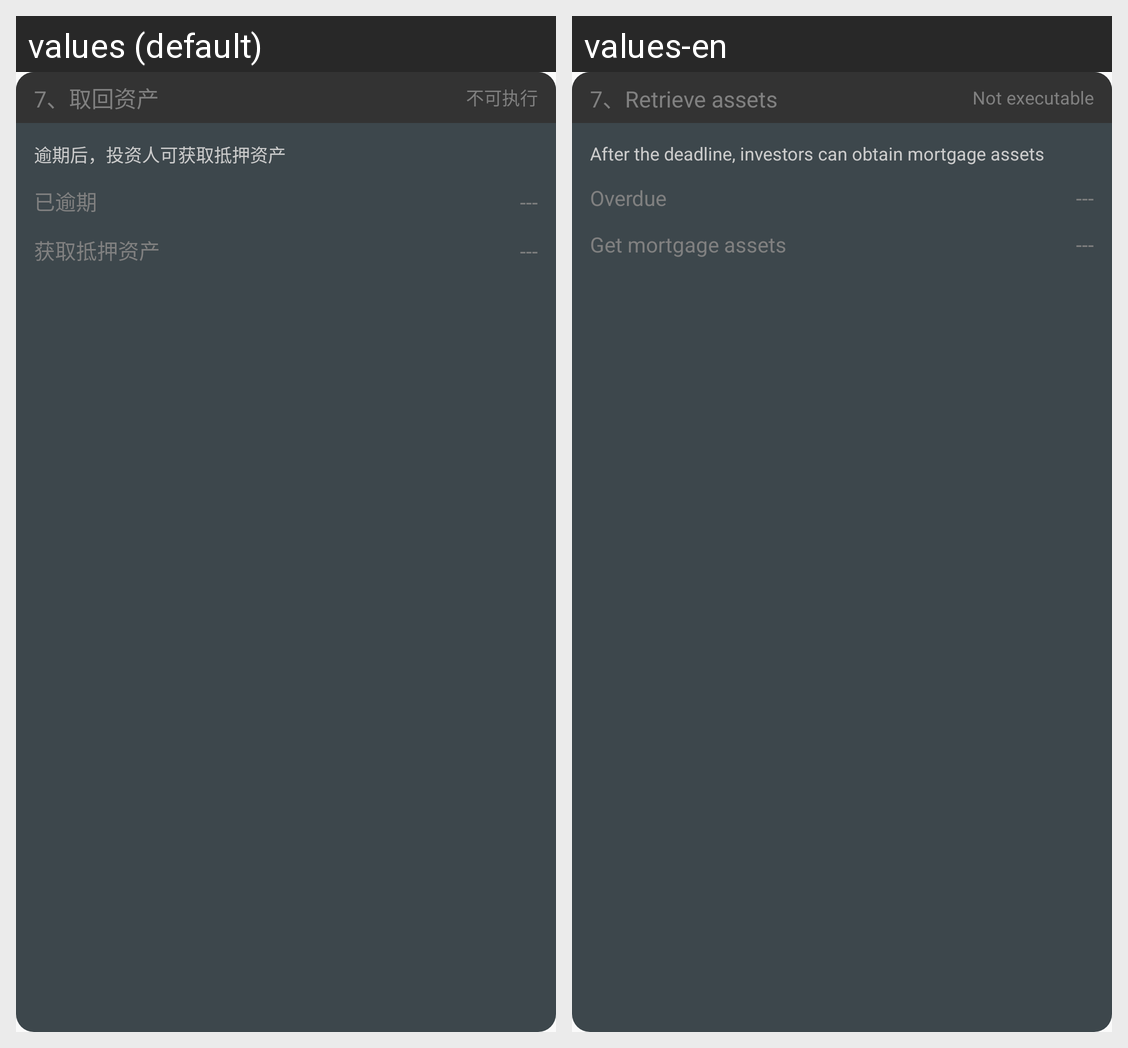

Translations of the strings shown on this Android screen, per locale in the grid:
Android screen res/layout/contract_tusd_step_7.xml rendered under 2 locales, left to right: values (default), values-en. Device: Nexus 5 (rendered at 1080×1920; each locale shown at half size, 540×960, under a caption strip naming it); theme AppTheme.
Strings drawn on this screen, with the default value and each locale's value (text and hints the layout hard-codes, and strings that could not be matched under every locale, appear in the picture but are not listed):

step_7_overdue
  values: 7、取回资产
  values-en: 7、Retrieve assets

not_executable
  values: 不可执行
  values-en: Not executable

step_overdue_hint
  values: 逾期后，投资人可获取抵押资产
  values-en: After the deadline, investors can obtain mortgage assets

overdue
  values: 已逾期
  values-en: Overdue

get_mortgage
  values: 获取抵押资产
  values-en: Get mortgage assets
